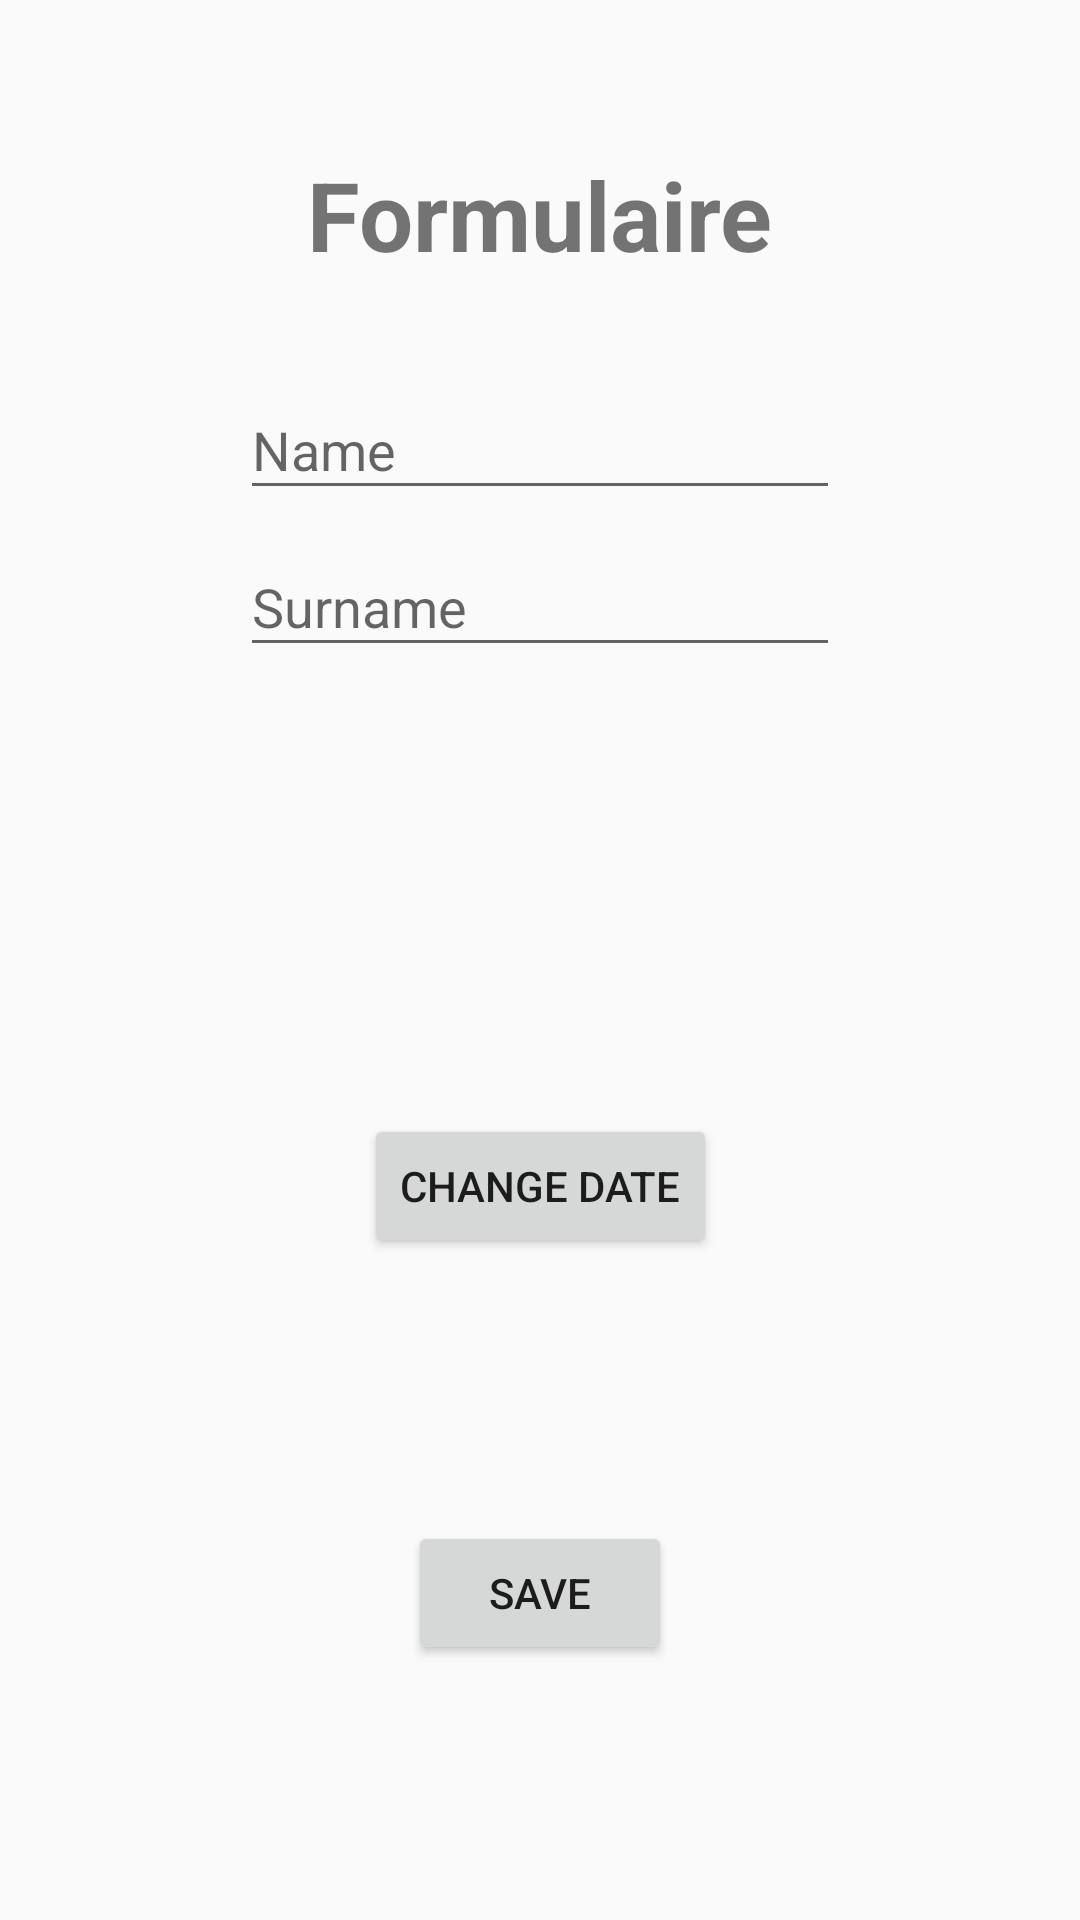

Reconstruct the res/layout file that produces this screen, plus the resources it refers to.
<!-- AndroidManifest.xml: application theme AppTheme -->
<!-- res/layout/activity_form.xml -->
<?xml version="1.0" encoding="utf-8"?>
<androidx.constraintlayout.widget.ConstraintLayout xmlns:android="http://schemas.android.com/apk/res/android"
    xmlns:app="http://schemas.android.com/apk/res-auto"
    xmlns:tools="http://schemas.android.com/tools"
    android:layout_width="match_parent"
    android:layout_height="match_parent"
    tools:context=".activity.FormActivity">

    <com.google.android.material.textfield.TextInputLayout
        android:id="@+id/Surname"
        android:layout_width="0dp"
        android:layout_height="wrap_content"
        app:layout_constraintEnd_toEndOf="@+id/Name"
        app:layout_constraintStart_toStartOf="@+id/Name"
        app:layout_constraintTop_toBottomOf="@+id/Name">

        <com.google.android.material.textfield.TextInputEditText
            android:id="@+id/textInputSurname"
            android:layout_width="match_parent"
            android:layout_height="wrap_content"
            android:hint="Surname" />
    </com.google.android.material.textfield.TextInputLayout>

    <com.google.android.material.textfield.TextInputLayout
        android:id="@+id/Name"
        android:layout_width="200dp"
        android:layout_height="wrap_content"
        app:layout_constraintBottom_toBottomOf="parent"
        app:layout_constraintEnd_toEndOf="parent"
        app:layout_constraintStart_toStartOf="parent"
        app:layout_constraintTop_toTopOf="parent"
        app:layout_constraintVertical_bias="0.19999999">

        <com.google.android.material.textfield.TextInputEditText
            android:id="@+id/textInputName"
            android:layout_width="match_parent"
            android:layout_height="wrap_content"
            android:hint="Name" />
    </com.google.android.material.textfield.TextInputLayout>

    <TextView
        android:id="@+id/textForm"
        android:layout_width="wrap_content"
        android:layout_height="wrap_content"
        android:layout_marginTop="50dp"
        android:text="Formulaire"
        android:textSize="32dp"
        android:textStyle="bold"
        app:layout_constraintEnd_toEndOf="parent"
        app:layout_constraintStart_toStartOf="parent"
        app:layout_constraintTop_toTopOf="parent" />

    <TextView
        android:id="@+id/text_view_date_1"
        android:layout_width="130dp"
        android:layout_height="70dp"
        android:paddingStart="20dp"
        android:textSize="20dp"
        app:layout_constraintBottom_toTopOf="@+id/button_date_1"
        app:layout_constraintEnd_toEndOf="parent"
        app:layout_constraintStart_toStartOf="parent"
        app:layout_constraintTop_toBottomOf="@+id/Surname"
        app:layout_constraintVertical_bias="0.38" />

    <Button
        android:id="@+id/button_date_1"
        android:layout_width="wrap_content"
        android:layout_height="wrap_content"
        android:text="Change Date"
        app:layout_constraintBottom_toTopOf="@+id/buttonSave"
        app:layout_constraintEnd_toEndOf="parent"
        app:layout_constraintStart_toStartOf="parent"
        app:layout_constraintTop_toBottomOf="@+id/Surname"
        app:layout_constraintVertical_bias="0.63" />

    <Button
        android:id="@+id/buttonSave"
        android:layout_width="wrap_content"
        android:layout_height="wrap_content"
        android:text="Save"
        app:layout_constraintBottom_toBottomOf="parent"
        app:layout_constraintEnd_toEndOf="parent"
        app:layout_constraintStart_toStartOf="parent"
        app:layout_constraintTop_toBottomOf="@+id/Surname"
        app:layout_constraintVertical_bias="0.77" />

</androidx.constraintlayout.widget.ConstraintLayout>
<!-- resources referenced by this layout -->
<resources>
  <style name="AppTheme" parent="Theme.AppCompat.Light.DarkActionBar">
          
          <item name="colorPrimary">@color/colorPrimary</item>
          <item name="colorPrimaryDark">@color/colorPrimaryDark</item>
          <item name="colorAccent">@color/colorFloatButton</item>
      </style>
  <color name="colorPrimary">#850000</color>
  <color name="colorPrimaryDark">#63122E</color>
</resources>
